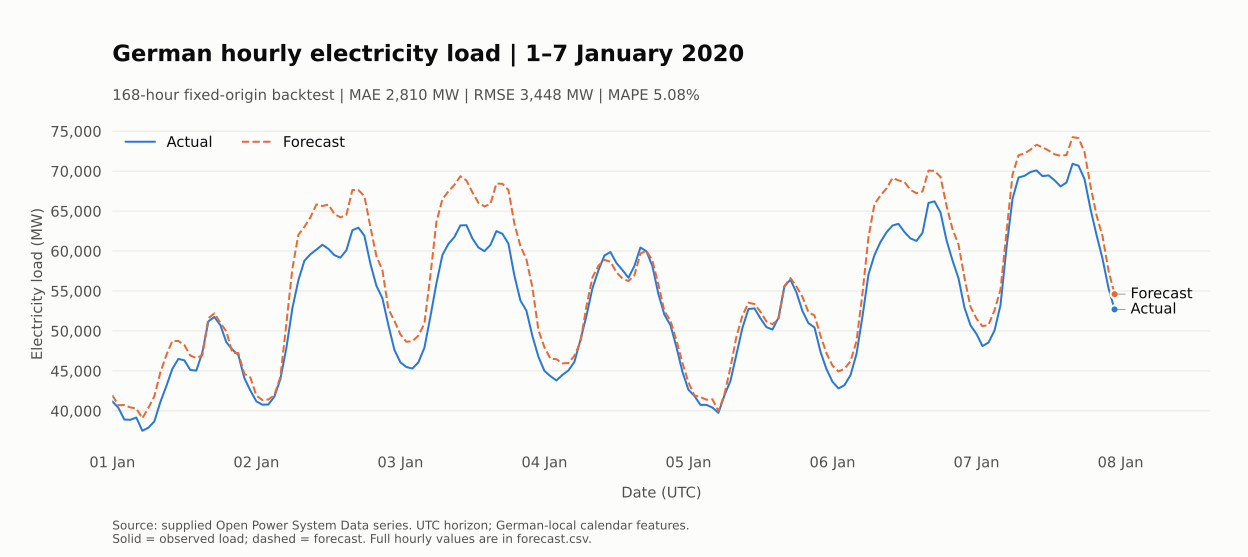

Values plotted in this chart, from the file beside it:
utc_timestamp, actual_mw, forecast_mw, previous_week_mw, previous_52_weeks_mw, previous_365_days_mw, error_mw, absolute_error_mw, absolute_percentage_error
2020-01-01 00:00:00+00:00, 41187, 41953, 38223, 42813, 41562, 765.8, 765.8, 1.859
2020-01-01 01:00:00+00:00, 40398, 40705, 36936, 42318, 40100, 307.2, 307.2, 0.7603
2020-01-01 02:00:00+00:00, 38919, 40732, 36637, 41934, 38883, 1813, 1813, 4.659
2020-01-01 03:00:00+00:00, 38879, 40428, 36614, 43607, 38806, 1549, 1549, 3.985
2020-01-01 04:00:00+00:00, 39162, 40305, 37078, 46463, 38593, 1143, 1143, 2.918
2020-01-01 05:00:00+00:00, 37510, 39076, 37024, 52329, 38140, 1566, 1566, 4.175
2020-01-01 06:00:00+00:00, 37892, 40367, 38634, 57736, 38742, 2475, 2475, 6.531
2020-01-01 07:00:00+00:00, 38677, 41827, 41955, 60956, 39256, 3150, 3150, 8.145
2020-01-01 08:00:00+00:00, 41091, 44789, 46241, 62833, 42018, 3698, 3698, 8.998
2020-01-01 09:00:00+00:00, 43094, 46979, 48911, 64259, 44533, 3885, 3885, 9.016
2020-01-01 10:00:00+00:00, 45249, 48738, 50798, 65434, 47489, 3489, 3489, 7.71
2020-01-01 11:00:00+00:00, 46498, 48749, 50512, 65705, 49261, 2251, 2251, 4.84
2020-01-01 12:00:00+00:00, 46328, 48238, 47742, 64849, 48832, 1910, 1910, 4.123
2020-01-01 13:00:00+00:00, 45115, 46918, 46317, 63278, 48595, 1803, 1803, 3.996
2020-01-01 14:00:00+00:00, 45039, 46611, 45547, 63354, 48826, 1572, 1572, 3.49
2020-01-01 15:00:00+00:00, 47313, 46946, 45486, 64290, 50626, -367.1, 367.1, 0.7759
2020-01-01 16:00:00+00:00, 51194, 51576, 47631, 68262, 53793, 382.4, 382.4, 0.747
2020-01-01 17:00:00+00:00, 51755, 52203, 48297, 68159, 54371, 448.4, 448.4, 0.8664
2020-01-01 18:00:00+00:00, 50732, 51017, 47359, 66061, 53815, 285.3, 285.3, 0.5623
2020-01-01 19:00:00+00:00, 48591, 49939, 45470, 62543, 51609, 1348, 1348, 2.774
2020-01-01 20:00:00+00:00, 47664, 47266, 44323, 59581, 49698, -398.3, 398.3, 0.8357
2020-01-01 21:00:00+00:00, 46994, 47234, 43864, 57599, 48859, 239.5, 239.5, 0.5097
2020-01-01 22:00:00+00:00, 44105, 44630, 42040, 53280, 46093, 525.4, 525.4, 1.191
2020-01-01 23:00:00+00:00, 42547, 44179, 38605, 49918, 44318, 1632, 1632, 3.835
2020-01-02 00:00:00+00:00, 41194, 41913, 36909, 48638, 42813, 719.5, 719.5, 1.746
2020-01-02 01:00:00+00:00, 40773, 41354, 36332, 48082, 42318, 581.2, 581.2, 1.425
2020-01-02 02:00:00+00:00, 40795, 41423, 36001, 47861, 41934, 628.1, 628.1, 1.54
2020-01-02 03:00:00+00:00, 41774, 41957, 36971, 48411, 43607, 183.2, 183.2, 0.4385
2020-01-02 04:00:00+00:00, 43961, 44259, 36983, 50986, 46463, 298.1, 298.1, 0.678
2020-01-02 05:00:00+00:00, 47850, 50899, 36841, 55857, 52329, 3049, 3049, 6.372
2020-01-02 06:00:00+00:00, 52828, 57789, 38525, 60948, 57736, 4961, 4961, 9.391
2020-01-02 07:00:00+00:00, 56329, 62037, 41091, 64162, 60956, 5708, 5708, 10.13
2020-01-02 08:00:00+00:00, 58780, 63014, 44267, 65966, 62833, 4234, 4234, 7.203
2020-01-02 09:00:00+00:00, 59588, 64193, 46808, 66379, 64259, 4605, 4605, 7.729
2020-01-02 10:00:00+00:00, 60169, 65828, 48752, 67625, 65434, 5659, 5659, 9.406
2020-01-02 11:00:00+00:00, 60786, 65625, 48859, 67794, 65705, 4839, 4839, 7.961
2020-01-02 12:00:00+00:00, 60272, 65816, 47162, 66551, 64849, 5544, 5544, 9.198
2020-01-02 13:00:00+00:00, 59483, 64645, 45890, 65506, 63278, 5162, 5162, 8.678
2020-01-02 14:00:00+00:00, 59173, 64211, 45970, 64853, 63354, 5038, 5038, 8.514
2020-01-02 15:00:00+00:00, 60091, 64519, 47567, 65985, 64290, 4428, 4428, 7.369
2020-01-02 16:00:00+00:00, 62599, 67636, 49325, 69210, 68262, 5037, 5037, 8.047
2020-01-02 17:00:00+00:00, 62923, 67635, 49152, 69159, 68159, 4712, 4712, 7.489
2020-01-02 18:00:00+00:00, 61932, 66867, 48165, 67078, 66061, 4935, 4935, 7.968
2020-01-02 19:00:00+00:00, 58422, 63036, 46401, 63478, 62543, 4614, 4614, 7.898
2020-01-02 20:00:00+00:00, 55661, 59361, 46178, 60663, 59581, 3700, 3700, 6.647
2020-01-02 21:00:00+00:00, 54103, 57624, 45993, 58350, 57599, 3521, 3521, 6.508
2020-01-02 22:00:00+00:00, 50732, 52735, 42662, 55087, 53280, 2003, 2003, 3.948
2020-01-02 23:00:00+00:00, 47641, 51277, 39888, 51718, 49918, 3636, 3636, 7.632
2020-01-03 00:00:00+00:00, 46071, 49570, 38475, 49157, 48638, 3499, 3499, 7.595
2020-01-03 01:00:00+00:00, 45485, 48644, 37791, 48594, 48082, 3159, 3159, 6.946
2020-01-03 02:00:00+00:00, 45301, 48719, 37799, 48643, 47861, 3418, 3418, 7.546
2020-01-03 03:00:00+00:00, 46070, 49417, 38745, 49409, 48411, 3347, 3347, 7.266
2020-01-03 04:00:00+00:00, 47894, 50927, 39944, 51452, 50986, 3033, 3033, 6.334
2020-01-03 05:00:00+00:00, 51787, 56926, 42398, 56643, 55857, 5139, 5139, 9.924
2020-01-03 06:00:00+00:00, 55935, 63619, 46574, 62401, 60948, 7684, 7684, 13.74
2020-01-03 07:00:00+00:00, 59496, 66489, 50036, 65584, 64162, 6993, 6993, 11.75
2020-01-03 08:00:00+00:00, 60888, 67463, 52587, 67404, 65966, 6575, 6575, 10.8
2020-01-03 09:00:00+00:00, 61751, 68271, 54000, 68173, 66379, 6520, 6520, 10.56
2020-01-03 10:00:00+00:00, 63204, 69350, 54759, 68997, 67625, 6146, 6146, 9.725
2020-01-03 11:00:00+00:00, 63230, 68833, 55273, 69469, 67794, 5603, 5603, 8.861
... 108 more rows
